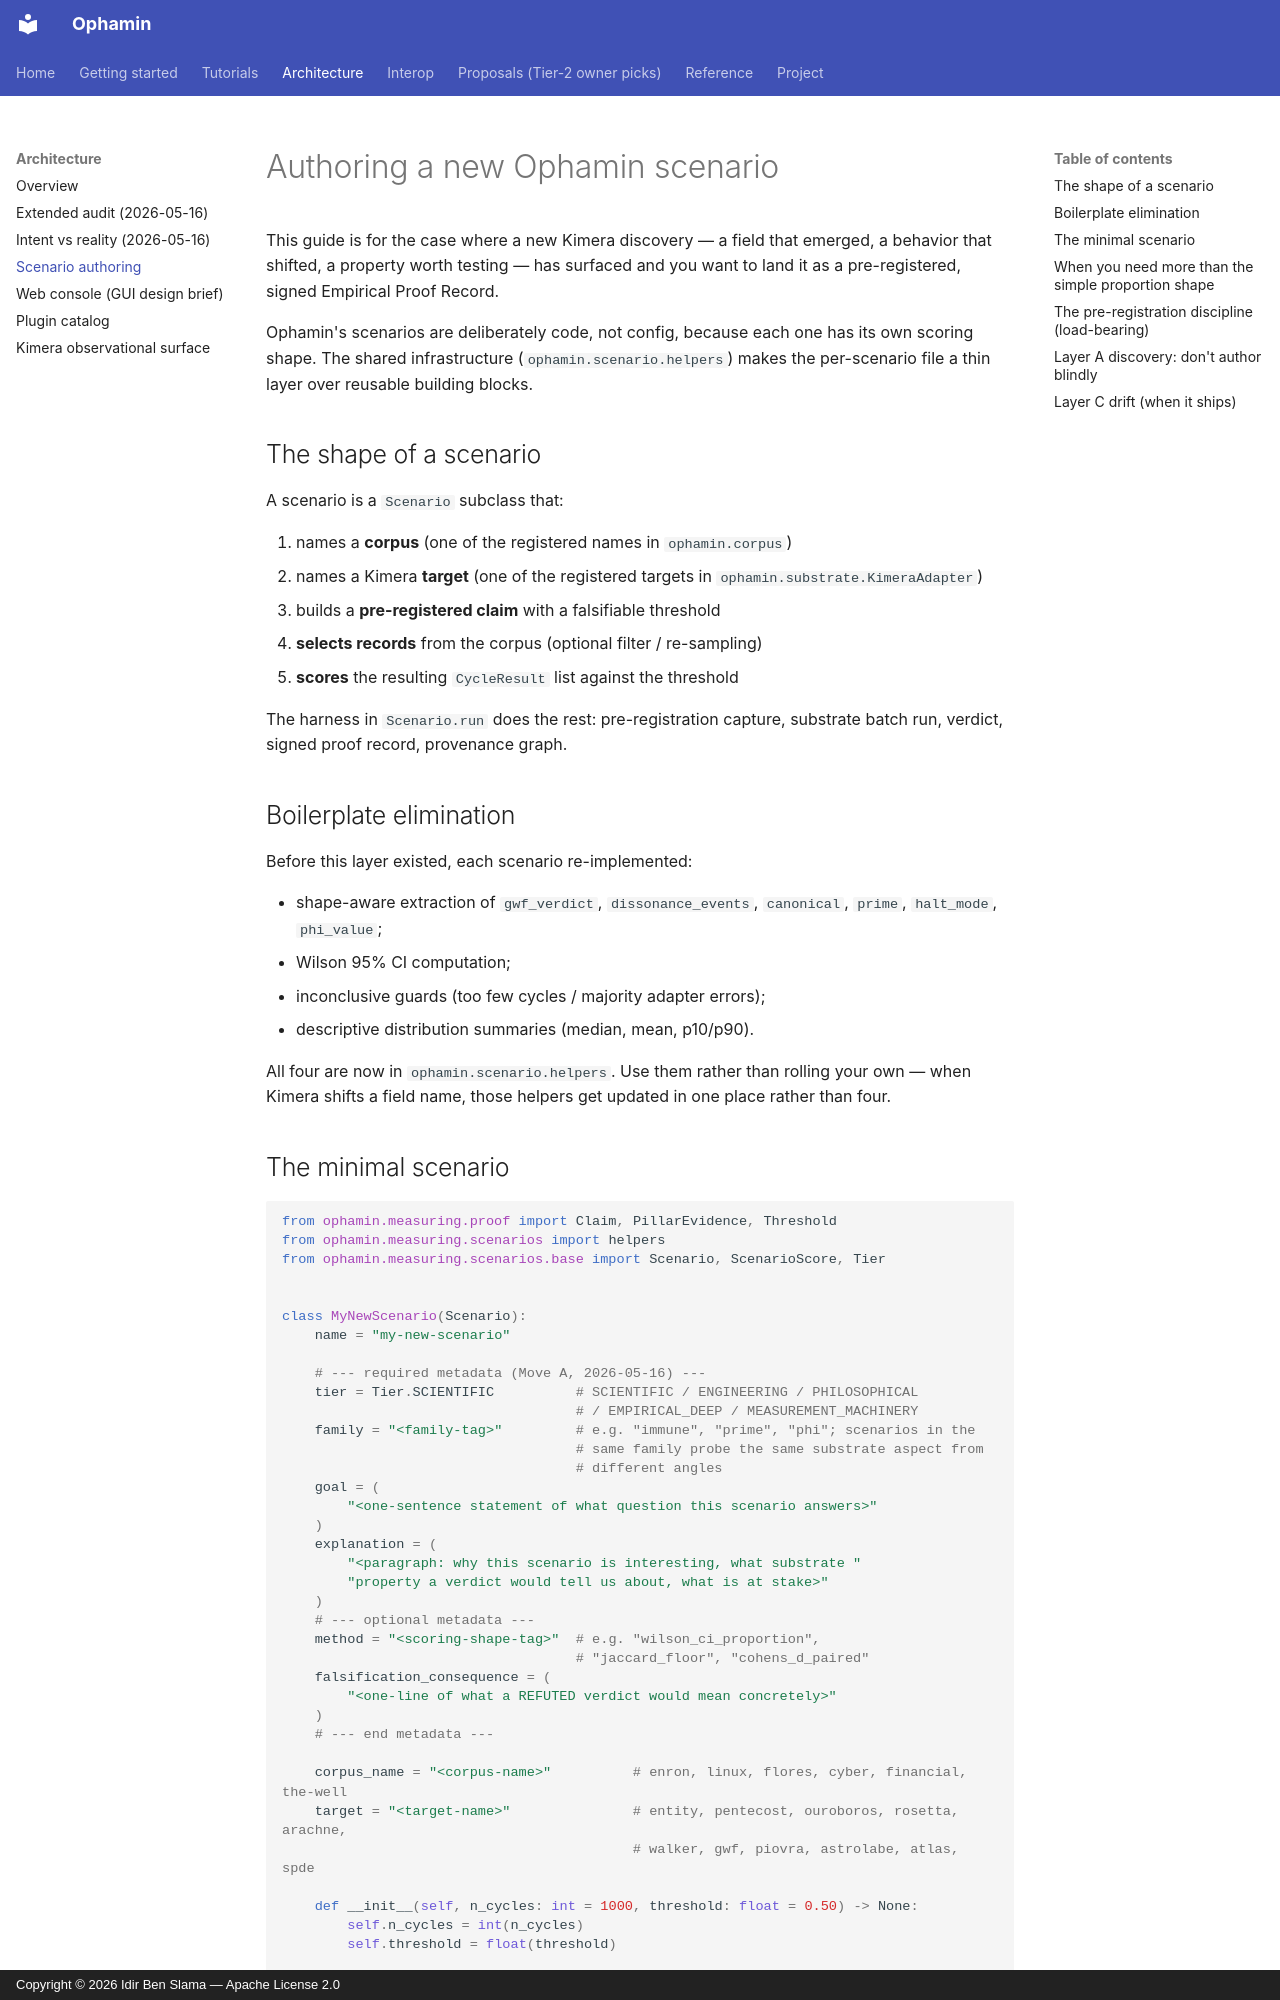

repository: IdirBenSlama/Ophamin · page: SCENARIO_AUTHORING/index.html · generator: mkdocs · copyright: Copyright © 2026 Idir Ben Slama — Apache License 2.0

# Authoring a new Ophamin scenario

This guide is for the case where a new Kimera discovery — a field that
emerged, a behavior that shifted, a property worth testing — has surfaced and
you want to land it as a pre-registered, signed Empirical Proof Record.

Ophamin's scenarios are deliberately code, not config, because each one has
its own scoring shape. The shared infrastructure (`ophamin.scenario.helpers`)
makes the per-scenario file a thin layer over reusable building blocks.

## The shape of a scenario

A scenario is a `Scenario` subclass that:

1. names a **corpus** (one of the registered names in `ophamin.corpus`)
2. names a Kimera **target** (one of the registered targets in
   `ophamin.substrate.KimeraAdapter`)
3. builds a **pre-registered claim** with a falsifiable threshold
4. **selects records** from the corpus (optional filter / re-sampling)
5. **scores** the resulting `CycleResult` list against the threshold

The harness in `Scenario.run` does the rest: pre-registration capture,
substrate batch run, verdict, signed proof record, provenance graph.

## Boilerplate elimination

Before this layer existed, each scenario re-implemented:

- shape-aware extraction of `gwf_verdict`, `dissonance_events`, `canonical`,
  `prime`, `halt_mode`, `phi_value`;
- Wilson 95% CI computation;
- inconclusive guards (too few cycles / majority adapter errors);
- descriptive distribution summaries (median, mean, p10/p90).

All four are now in `ophamin.scenario.helpers`. Use them rather than rolling
your own — when Kimera shifts a field name, those helpers get updated in one
place rather than four.
